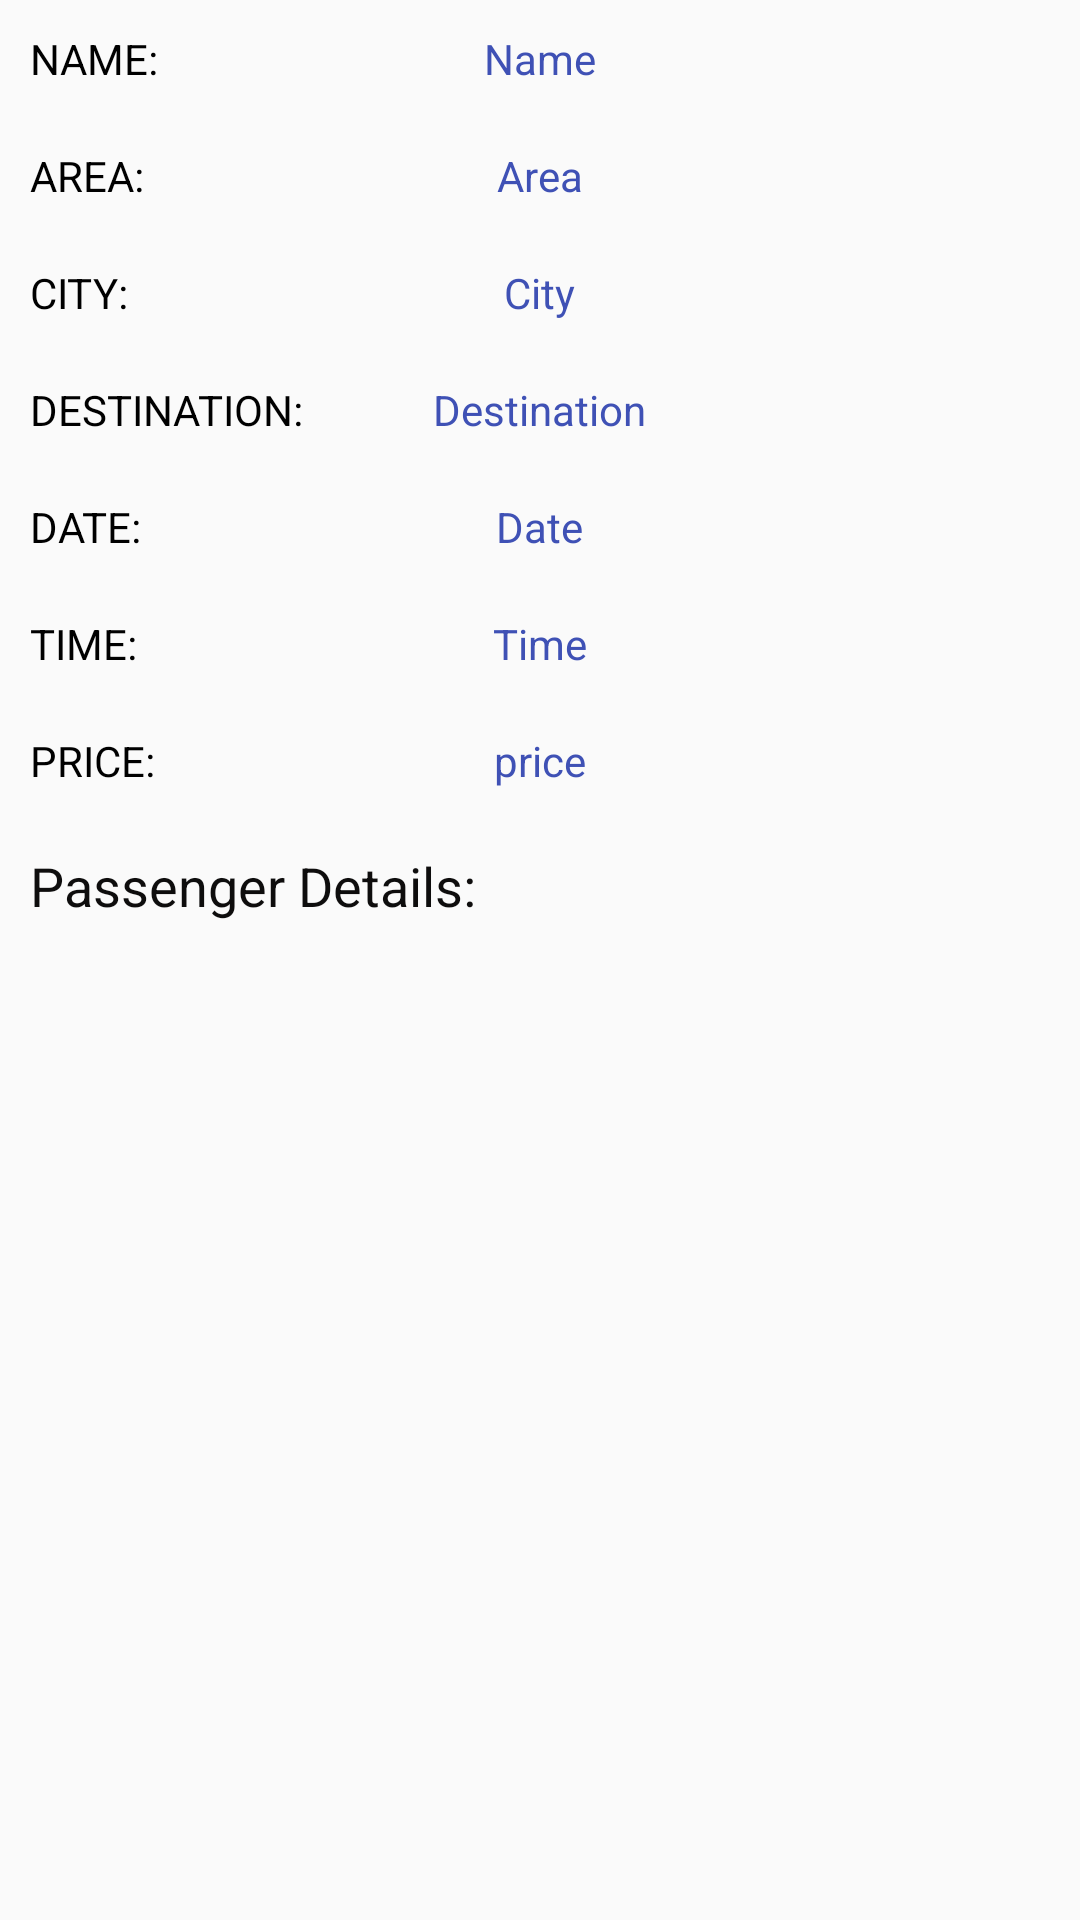

The Android layout XML behind this screen, and the referenced resources:
<!-- AndroidManifest.xml: application theme AppTheme -->
<!-- res/layout/activity_history_driver_det.xml -->
<?xml version="1.0" encoding="utf-8"?>
<RelativeLayout xmlns:android="http://schemas.android.com/apk/res/android"
    xmlns:app="http://schemas.android.com/apk/res-auto"
    xmlns:tools="http://schemas.android.com/tools"
    android:layout_width="match_parent"
    android:layout_height="match_parent"
    tools:context=".HistoryDriverDet">

    <TextView
        android:id="@+id/name"
        android:layout_width="wrap_content"
        android:layout_height="wrap_content"
        android:layout_centerHorizontal="true"
        android:layout_margin="5sp"
        android:padding="5sp"
        android:text="Name"
        android:textColor="#3F51B5" />

    <TextView
        android:id="@+id/nameText"
        android:layout_width="wrap_content"
        android:layout_height="wrap_content"

        android:layout_margin="5sp"
        android:padding="5sp"
        android:text="NAME:"
        android:textColor="#000000" />

    <TextView
        android:id="@+id/area"
        android:layout_width="wrap_content"
        android:layout_height="wrap_content"
        android:layout_below="@+id/name"
        android:layout_centerHorizontal="true"
        android:layout_margin="5sp"
        android:padding="5sp"
        android:text="Area"
        android:textColor="#3F51B5" />

    <TextView
        android:id="@+id/areaText"
        android:layout_width="wrap_content"
        android:layout_height="wrap_content"
        android:layout_below="@+id/name"
        android:layout_margin="5sp"
        android:padding="5sp"
        android:text="AREA:"
        android:textColor="#000000" />

    <TextView
        android:id="@+id/city"
        android:layout_width="wrap_content"
        android:layout_height="wrap_content"
        android:layout_below="@+id/area"
        android:layout_centerHorizontal="true"
        android:layout_margin="5sp"
        android:padding="5sp"
        android:text="City"
        android:textColor="#3F51B5" />

    <TextView
        android:id="@+id/cityText"
        android:layout_width="wrap_content"
        android:layout_height="wrap_content"
        android:layout_below="@+id/area"
        android:layout_margin="5sp"
        android:padding="5sp"
        android:text="CITY:"
        android:textColor="#000000" />


    <TextView
        android:id="@+id/dest"
        android:layout_width="wrap_content"
        android:layout_height="wrap_content"
        android:layout_below="@+id/city"
        android:layout_centerHorizontal="true"
        android:layout_margin="5sp"
        android:padding="5sp"
        android:text="Destination"
        android:textColor="#3F51B5" />

    <TextView
        android:id="@+id/destText"
        android:layout_width="wrap_content"
        android:layout_height="wrap_content"
        android:layout_below="@+id/city"
        android:layout_margin="5sp"
        android:padding="5sp"
        android:text="DESTINATION:"
        android:textColor="#000000" />


    <TextView
        android:id="@+id/date"
        android:layout_width="wrap_content"
        android:layout_height="wrap_content"
        android:layout_below="@+id/dest"
        android:layout_centerHorizontal="true"
        android:layout_margin="5sp"
        android:padding="5sp"
        android:text="Date"
        android:textColor="#3F51B5" />

    <TextView
        android:id="@+id/dateText"
        android:layout_width="wrap_content"
        android:layout_height="wrap_content"
        android:layout_below="@+id/dest"
        android:layout_margin="5sp"
        android:padding="5sp"
        android:text="DATE:"
        android:textColor="#000000" />

    <TextView
        android:id="@+id/time"
        android:layout_width="wrap_content"
        android:layout_height="wrap_content"
        android:layout_below="@+id/date"
        android:layout_centerHorizontal="true"
        android:layout_margin="5sp"
        android:padding="5sp"
        android:text="Time"
        android:textColor="#3F51B5" />

    <TextView
        android:id="@+id/timeText"
        android:layout_width="wrap_content"
        android:layout_height="wrap_content"
        android:layout_below="@+id/date"
        android:layout_margin="5sp"
        android:padding="5sp"
        android:text="TIME:"
        android:textColor="#000000" />

    <TextView
        android:id="@+id/price"
        android:layout_width="wrap_content"
        android:layout_height="wrap_content"
        android:layout_below="@+id/time"
        android:layout_centerHorizontal="true"
        android:layout_margin="5sp"
        android:padding="5sp"
        android:text="price"
        android:textColor="#3F51B5"/>

    <TextView
        android:id="@+id/priceText"
        android:layout_width="wrap_content"
        android:layout_height="wrap_content"
        android:layout_below="@+id/time"
        android:layout_margin="5sp"
        android:padding="5sp"
        android:text="PRICE:"
        android:textColor="#000000" />

    <TextView
        android:id="@+id/Passenger"
        android:layout_width="wrap_content"
        android:layout_height="wrap_content"
        android:layout_below="@+id/priceText"
        android:drawablePadding="5dp"
        android:text="Passenger Details:"
        android:textColor="#0E0D0D"
        android:textSize="18sp"
        android:layout_margin="5sp"
        android:padding="5sp"/>

    <TextView
        android:id="@+id/passenger1name"
        android:layout_width="wrap_content"
        android:layout_height="wrap_content"
        android:layout_below="@+id/Passenger"
        android:layout_marginStart="5sp"
        android:layout_marginTop="5sp"
        android:layout_marginEnd="5sp"
        android:layout_marginBottom="5sp"

        android:textColor="#070707"
        android:textColorHint="#131313" />

    <TextView
        android:id="@+id/passenger1phone"
        android:layout_width="wrap_content"

        android:layout_height="wrap_content"
        android:layout_below="@+id/Passenger"
        android:layout_centerHorizontal="true"
        android:layout_marginStart="5sp"
        android:layout_marginLeft="101dp"
        android:layout_marginTop="5sp"
        android:layout_marginEnd="5sp"
        android:layout_marginBottom="5sp"

        android:textColor="#070707" />

    <TextView
        android:id="@+id/passenger2name"
        android:layout_width="wrap_content"
        android:layout_height="wrap_content"
        android:layout_below="@+id/passenger1name"
        android:layout_margin="5sp"
        android:layout_marginStart="5sp"
        android:layout_marginTop="5sp"
        android:layout_marginEnd="5sp"
        android:layout_marginBottom="5sp"

        android:textColor="#030304" />

    <TextView
        android:id="@+id/passenger2phone"
        android:layout_width="wrap_content"
        android:layout_height="wrap_content"
        android:layout_below="@+id/passenger1name"
        android:layout_centerHorizontal="true"
        android:textColor="#070707"
        android:layout_marginLeft="101dp"
        android:layout_marginTop="2dp"/>
    <TextView
        android:id="@+id/passenger3name"
        android:layout_width="wrap_content"
        android:layout_height="wrap_content"

        android:layout_margin="5sp"
        android:textColor="#070707"
        android:layout_below="@+id/passenger2name"
        />

    <TextView
        android:textColor="#070707"
        android:id="@+id/passenger3phone"
        android:layout_width="wrap_content"
        android:layout_height="wrap_content"
        android:layout_below="@+id/passenger2name"
        android:layout_centerHorizontal="true"
        android:layout_marginLeft="101dp"

        android:layout_marginTop="2dp"
       />

    <TextView
        android:id="@+id/passenger4name"
        android:layout_width="wrap_content"
        android:layout_height="wrap_content"
        android:textColor="#070707"

        android:layout_margin="5sp"
        android:layout_below="@+id/passenger3name"

        />
    <TextView
        android:id="@+id/passenger4phone"
        android:layout_width="wrap_content"
        android:layout_height="wrap_content"
        android:textColor="#070707"
        android:layout_below="@+id/passenger3name"
        android:layout_centerHorizontal="true"
        android:layout_marginLeft="101dp"
        android:layout_marginTop="2dp"
 />
</RelativeLayout>
<!-- resources referenced by this layout -->
<resources>
  <style name="AppTheme" parent="Theme.AppCompat.Light.DarkActionBar">
          
          <item name="colorPrimary">@color/colorPrimary</item>
          <item name="colorPrimaryDark">@color/colorPrimaryDark</item>
          <item name="colorAccent">@color/colorAccent</item>
          <item name="windowActionBar">false</item>
          <item name="windowNoTitle">true</item>
          <item name="android:statusBarColor">#00000000</item>
      </style>
  <!-- not gathered from this repository: default colours our renderer supplied (Android Studio template values) -->
  <color name="colorPrimary">#FF6200EE</color>
  <color name="colorPrimaryDark">#FF3700B3</color>
  <color name="colorAccent">#FF03DAC5</color>
</resources>
